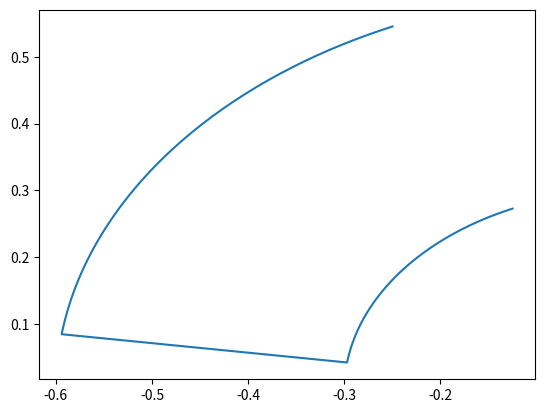

The matplotlib source for this figure:
import numpy as np


def wedge(q0, q1, theta0, theta1, clockwise=False, n_points_per_degree=2):

    # Traverse a rectangle in curvilinear coordinates (q0, theta0), (q0, theta1), (q1, theta1), (q1, theta0)
    if clockwise:
        if theta1 > theta0:
            theta0 += 2*np.pi

    else:
        if theta0 > theta1:
            theta1 += 2*np.pi

    subtended_angle = np.abs(theta1 - theta0)
    n_points = int(subtended_angle*180*n_points_per_degree/np.pi)+1

    angles = np.linspace(theta0, theta1, n_points)

    xs = np.concatenate((q0*np.cos(angles), q1*np.cos(angles[::-1])))
    ys = np.concatenate((q0*np.sin(angles), q1*np.sin(angles[::-1])))

    return np.array((xs, ys)).T


if __name__ == "__main__":
    import matplotlib.pyplot as plt
    xy = wedge(0.3, 0.6, 2, 3)

    plt.plot(xy[:,0], xy[:,1])
    plt.show()

